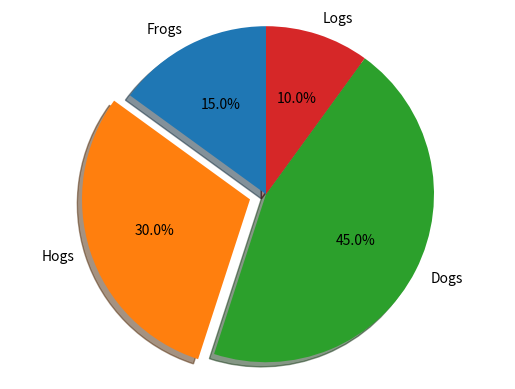

Write the Python code that produced this figure.
import matplotlib.pyplot as plt

# Pie chart, where the slices will be ordered and plotted counter-clockwise:
labels = 'Frogs', 'Hogs', 'Dogs', 'Logs'
sizes = [15, 30, 45, 10]
explode = (0, 0.1, 0, 0)
# only "explode" the 2nd slice (i.e. 'Hogs')
# explode - means that a part will be emphasised

fig1, ax1 = plt.subplots()
ax1.pie(sizes, explode=explode, labels=labels,
        autopct='%1.1f%%', # - shows in percent data
        shadow=True, startangle=90)
ax1.axis('equal')
# Equal aspect ratio ensures that pie is drawn as a circle.

plt.show()
